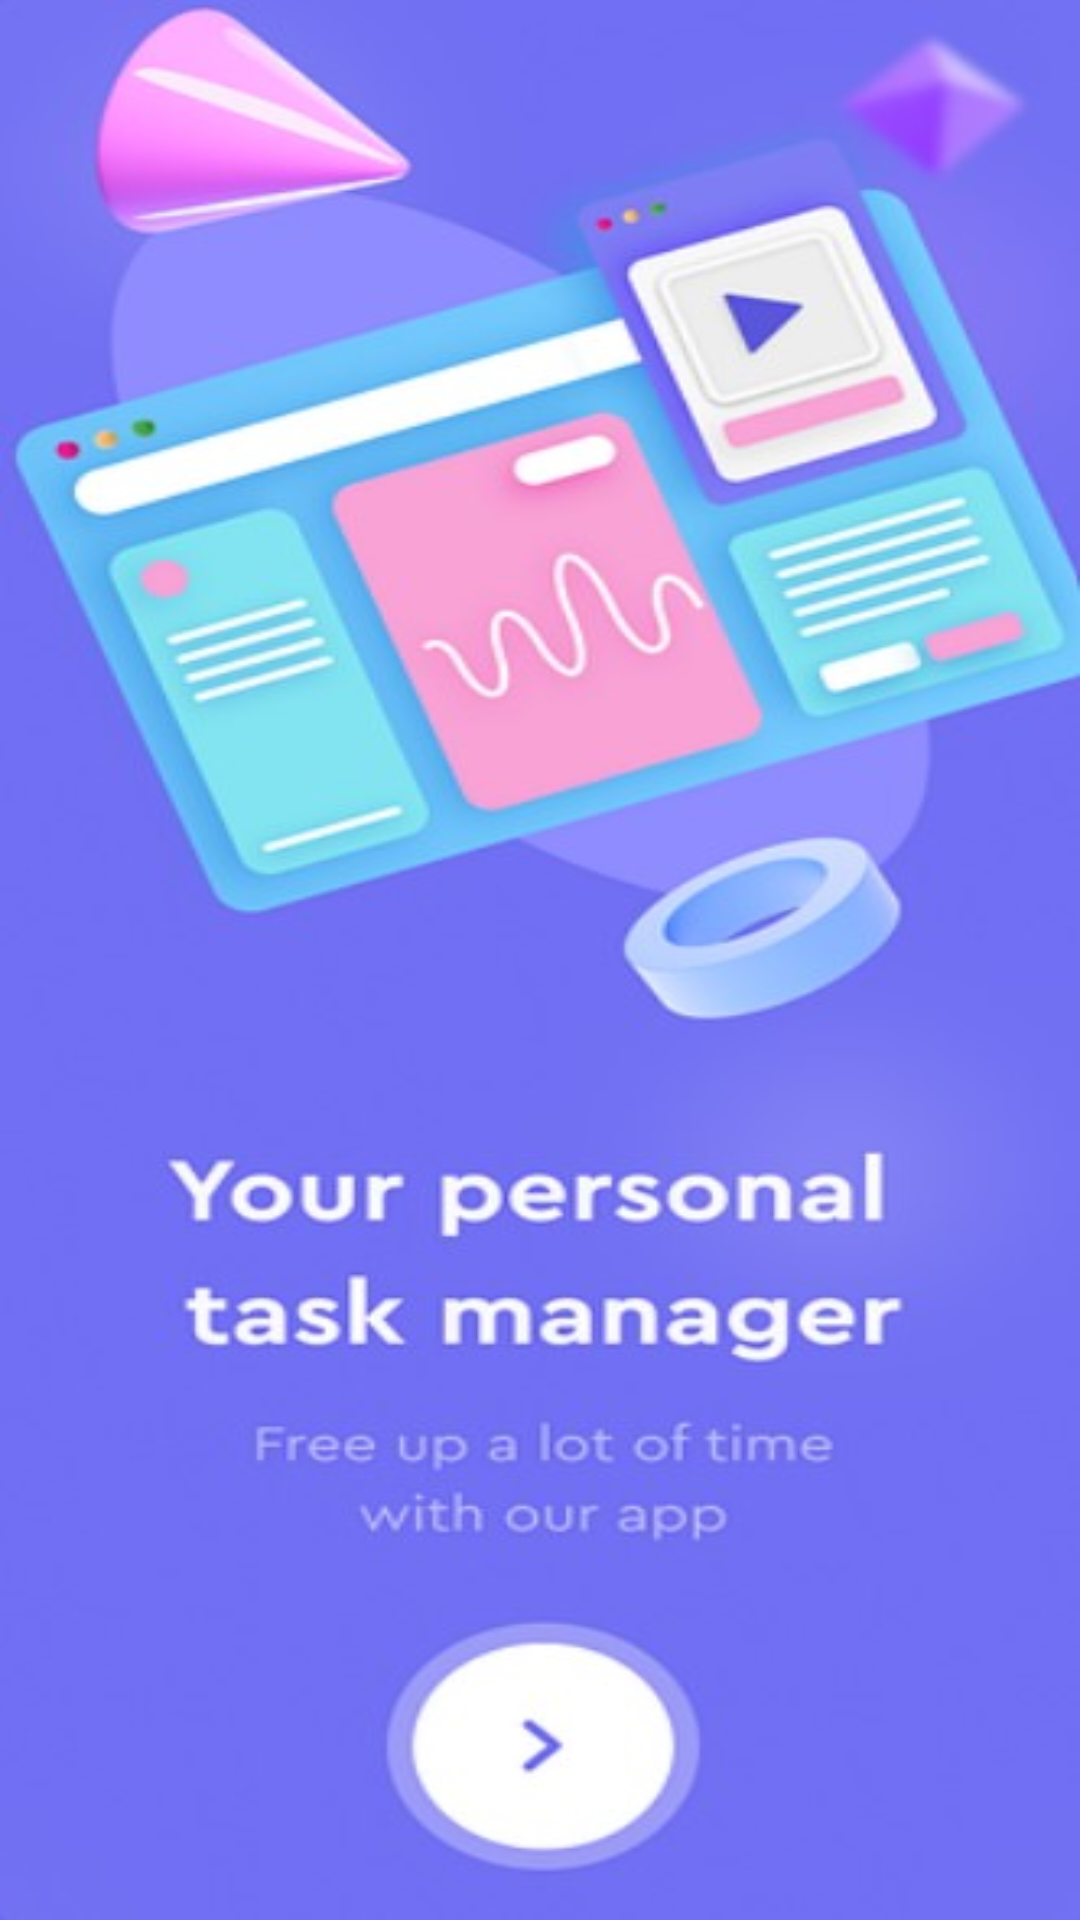

Here is an Android app screen rendered from its layout file. Give the layout XML and the strings, colors and styles it references.
<!-- AndroidManifest.xml: application theme Theme.AquaMarket -->
<!-- res/layout/fragment_setting.xml -->
<?xml version="1.0" encoding="utf-8"?>
<FrameLayout xmlns:android="http://schemas.android.com/apk/res/android"
    xmlns:tools="http://schemas.android.com/tools"
    android:layout_width="match_parent"
    android:layout_height="match_parent"
    android:background="@drawable/get_started"
    tools:context=".MainActivity">

    <ImageView
        android:id="@+id/getstartedButton"
        android:layout_width="300dp"
        android:layout_height="180dp"
        android:scaleType="centerCrop"
        android:layout_marginTop="614dp"
        android:layout_marginLeft="45dp"
        android:src="@drawable/get_started_button_circle" />

</FrameLayout>
<!-- resources referenced by this layout -->
<resources>
  <!-- drawable get_started: jpg bitmap (drawable, 37760 bytes) -->
  <!-- drawable get_started_button_circle: png bitmap (drawable, 16137 bytes) -->
  <style name="Theme.AquaMarket" parent="Base.Theme.AquaMarket" />
  <style name="Base.Theme.AquaMarket" parent="Theme.Material3.DayNight.NoActionBar">
          
          <item name="colorPrimary">@color/mainColor</item>
          <item name="colorPrimaryContainer">@color/mainColor</item>
      </style>
  <color name="mainColor">#FF26C9DF</color>
</resources>
